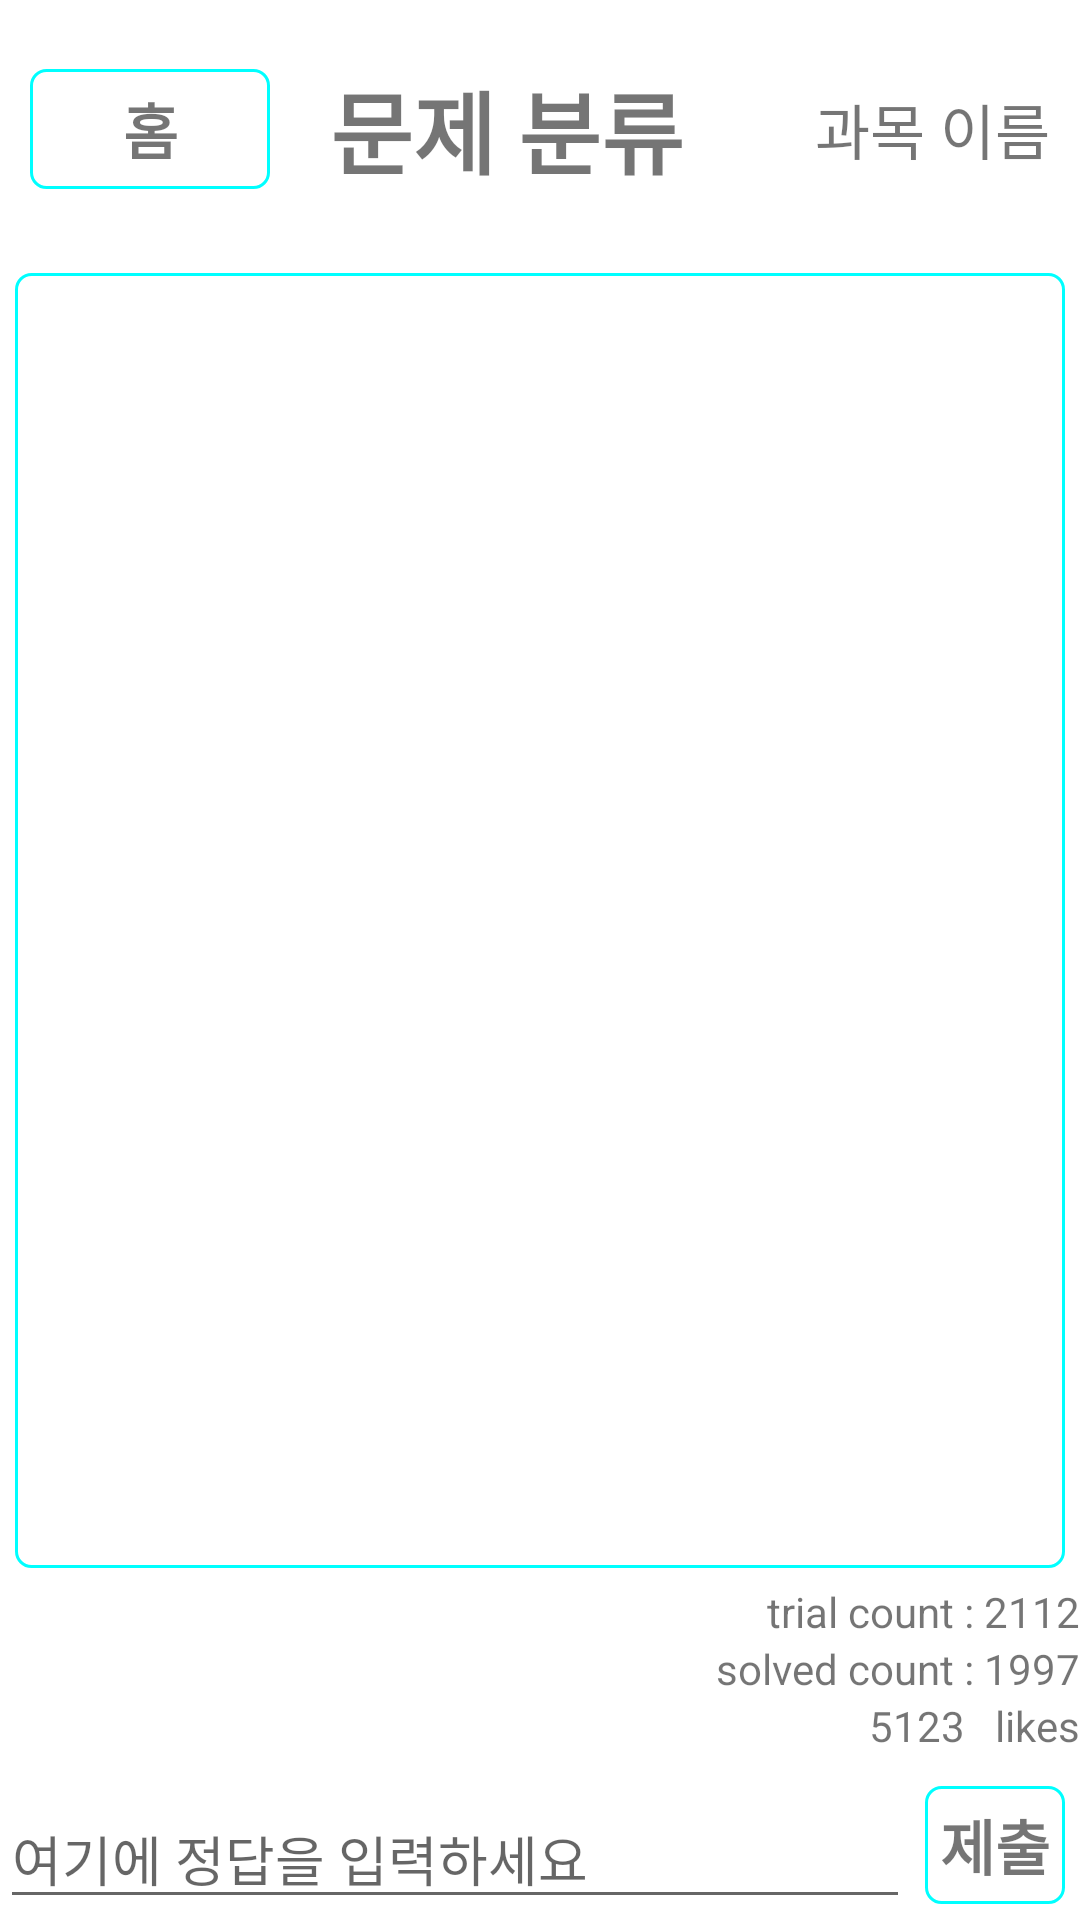

The Android layout XML behind this screen, and the referenced resources:
<!-- AndroidManifest.xml: application theme Theme.GongBok -->
<!-- res/layout/problem_solve_screen.xml -->
<?xml version="1.0" encoding="utf-8"?>
<LinearLayout xmlns:android="http://schemas.android.com/apk/res/android"
    xmlns:app="http://schemas.android.com/apk/res-auto"
    xmlns:tools="http://schemas.android.com/tools"
    android:layout_width="match_parent"
    android:layout_height="match_parent"
    android:orientation="vertical"
    tools:context=".ProblemSolveScreen">

    <RelativeLayout
        android:layout_weight="1"
        android:layout_width="match_parent"
        android:layout_height="0dp"
        android:orientation="vertical">

        <TextView
            android:id="@+id/home"
            android:layout_width="80dp"
            android:layout_height="40dp"
            android:layout_centerVertical="true"
            android:layout_marginStart="10dp"
            android:background="@drawable/btn_mint"
            android:gravity="center"
            android:onClick="goToMain"
            android:text="홈"
            android:textSize="20sp"
            android:textStyle="bold" />

        <TextView
            android:layout_width="wrap_content"
            android:layout_height="wrap_content"
            android:layout_centerVertical="true"
            android:layout_marginStart="20dp"
            android:layout_toEndOf="@id/home"
            android:text="문제 분류"
            android:textSize="30sp"
            android:textStyle="bold" />

        <TextView
            android:id="@+id/subjectName"
            android:layout_width="wrap_content"
            android:layout_height="wrap_content"
            android:layout_alignParentEnd="true"
            android:layout_centerVertical="true"
            android:layout_marginEnd="10dp"
            android:text="과목 이름"
            android:textSize="20sp" />
    </RelativeLayout>

    <LinearLayout
        android:layout_weight="5"
        android:layout_width="match_parent"
        android:layout_height="0dp"
        android:orientation="vertical"
        android:background="@drawable/btn_mint"
        android:layout_margin="5dp"
        android:padding="5dp">
        <ScrollView
            android:id="@+id/problemList"
            android:layout_width="match_parent"
            android:layout_height="match_parent">
            <ImageView
                android:id="@+id/problemImage"
                android:layout_width="match_parent"
               android:layout_height="wrap_content"
                 android:scaleType="fitCenter"/>
        </ScrollView>
    </LinearLayout>

    <RelativeLayout
        android:layout_weight="1.3"
        android:layout_width="match_parent"
        android:layout_height="0dp"
        android:orientation="horizontal">

        <TextView
            android:layout_width="wrap_content"
            android:layout_height="wrap_content"
            android:layout_toStartOf="@id/trialCount"
            android:text="trial count : " />
        <TextView
            android:id="@+id/trialCount"
            android:layout_width="wrap_content"
            android:layout_height="wrap_content"
            android:layout_alignParentEnd="true"
            android:text="2112" />
        <TextView
            android:layout_width="wrap_content"
            android:layout_height="wrap_content"
            android:text="solved count : "
            android:layout_toStartOf="@id/solvedCount"
            android:layout_below="@id/trialCount"/>
        <TextView
            android:id="@+id/solvedCount"
            android:layout_width="wrap_content"
            android:layout_height="wrap_content"
            android:text="1997"
            android:layout_alignParentEnd="true"
            android:layout_below="@id/trialCount"/>

        <TextView
            android:id="@+id/likeCount"
            android:layout_width="wrap_content"
            android:layout_height="wrap_content"
            android:layout_below="@id/solvedCount"
            android:layout_toStartOf="@id/좋아요"
            android:text="5123" />
        <TextView
            android:id="@+id/좋아요"
            android:layout_width="wrap_content"
            android:layout_height="wrap_content"
            android:layout_alignParentEnd="true"
            android:layout_below="@+id/solvedCount"
            android:layout_marginStart="10dp"
            android:text="likes" />


        <ImageView
            android:id="@+id/heart"
            android:layout_width="40dp"
            android:layout_height="40dp"
            android:layout_marginStart="10dp"
            android:layout_marginTop="10dp"
            android:layout_marginEnd="10dp"
            android:layout_marginBottom="10dp"
            android:onClick="likeButtonClicked"
            android:src="@drawable/empty_heart" />

        <EditText
            android:id="@+id/inputAnswer"
            android:layout_width="wrap_content"
            android:layout_height="wrap_content"
            android:layout_alignParentStart="true"
            android:layout_alignParentBottom="true"
            android:layout_toStartOf="@id/submit"
            android:hint="여기에 정답을 입력하세요" />

        <TextView
            android:id="@+id/submit"
            android:layout_width="wrap_content"
            android:layout_height="wrap_content"
            android:layout_alignParentEnd="true"
            android:layout_alignParentBottom="true"
            android:background="@drawable/btn_mint"
            android:onClick="submitButtonClicked"
            android:text="제출"
            android:layout_margin="5dp"
            android:padding="5dp"
            android:textStyle="bold"
            android:textSize="20sp"/>

    </RelativeLayout>


</LinearLayout>
<!-- resources referenced by this layout -->
<resources>
  <!-- drawable btn_mint (drawable) -->
  <?xml version="1.0" encoding="utf-8"?>
  <shape xmlns:android="http://schemas.android.com/apk/res/android"
      android:shape="rectangle" android:padding = "10dp">
      
      <solid android:color="#FFFFFF"/>
      
      <corners
          android:bottomLeftRadius="5dp"
          android:bottomRightRadius="5dp"
          android:topLeftRadius="5dp"
          android:topRightRadius="5dp"/>
      
      <stroke android:width="1dp"
          android:color="#00FFFF"/>
  </shape>
  <style name="Theme.GongBok" parent="Theme.MaterialComponents.Light.NoActionBar">
          
          <item name="colorPrimary">@color/purple_500</item>
          <item name="colorPrimaryVariant">@color/purple_700</item>
          <item name="colorOnPrimary">@color/white</item>
          
          <item name="colorSecondary">@color/teal_200</item>
          <item name="colorSecondaryVariant">@color/teal_700</item>
          <item name="colorOnSecondary">@color/black</item>
          
          <item name="android:statusBarColor" tools:targetApi="l">?attr/colorPrimaryVariant</item>
          
      </style>
  <!-- not gathered from this repository: default colours our renderer supplied (Android Studio template values) -->
  <color name="purple_500">#FF6200EE</color>
  <color name="purple_700">#FF3700B3</color>
  <color name="teal_200">#FF03DAC5</color>
  <color name="teal_700">#FF018786</color>
  <color name="black">#FF000000</color>
  <color name="white">#FFFFFFFF</color>
</resources>
